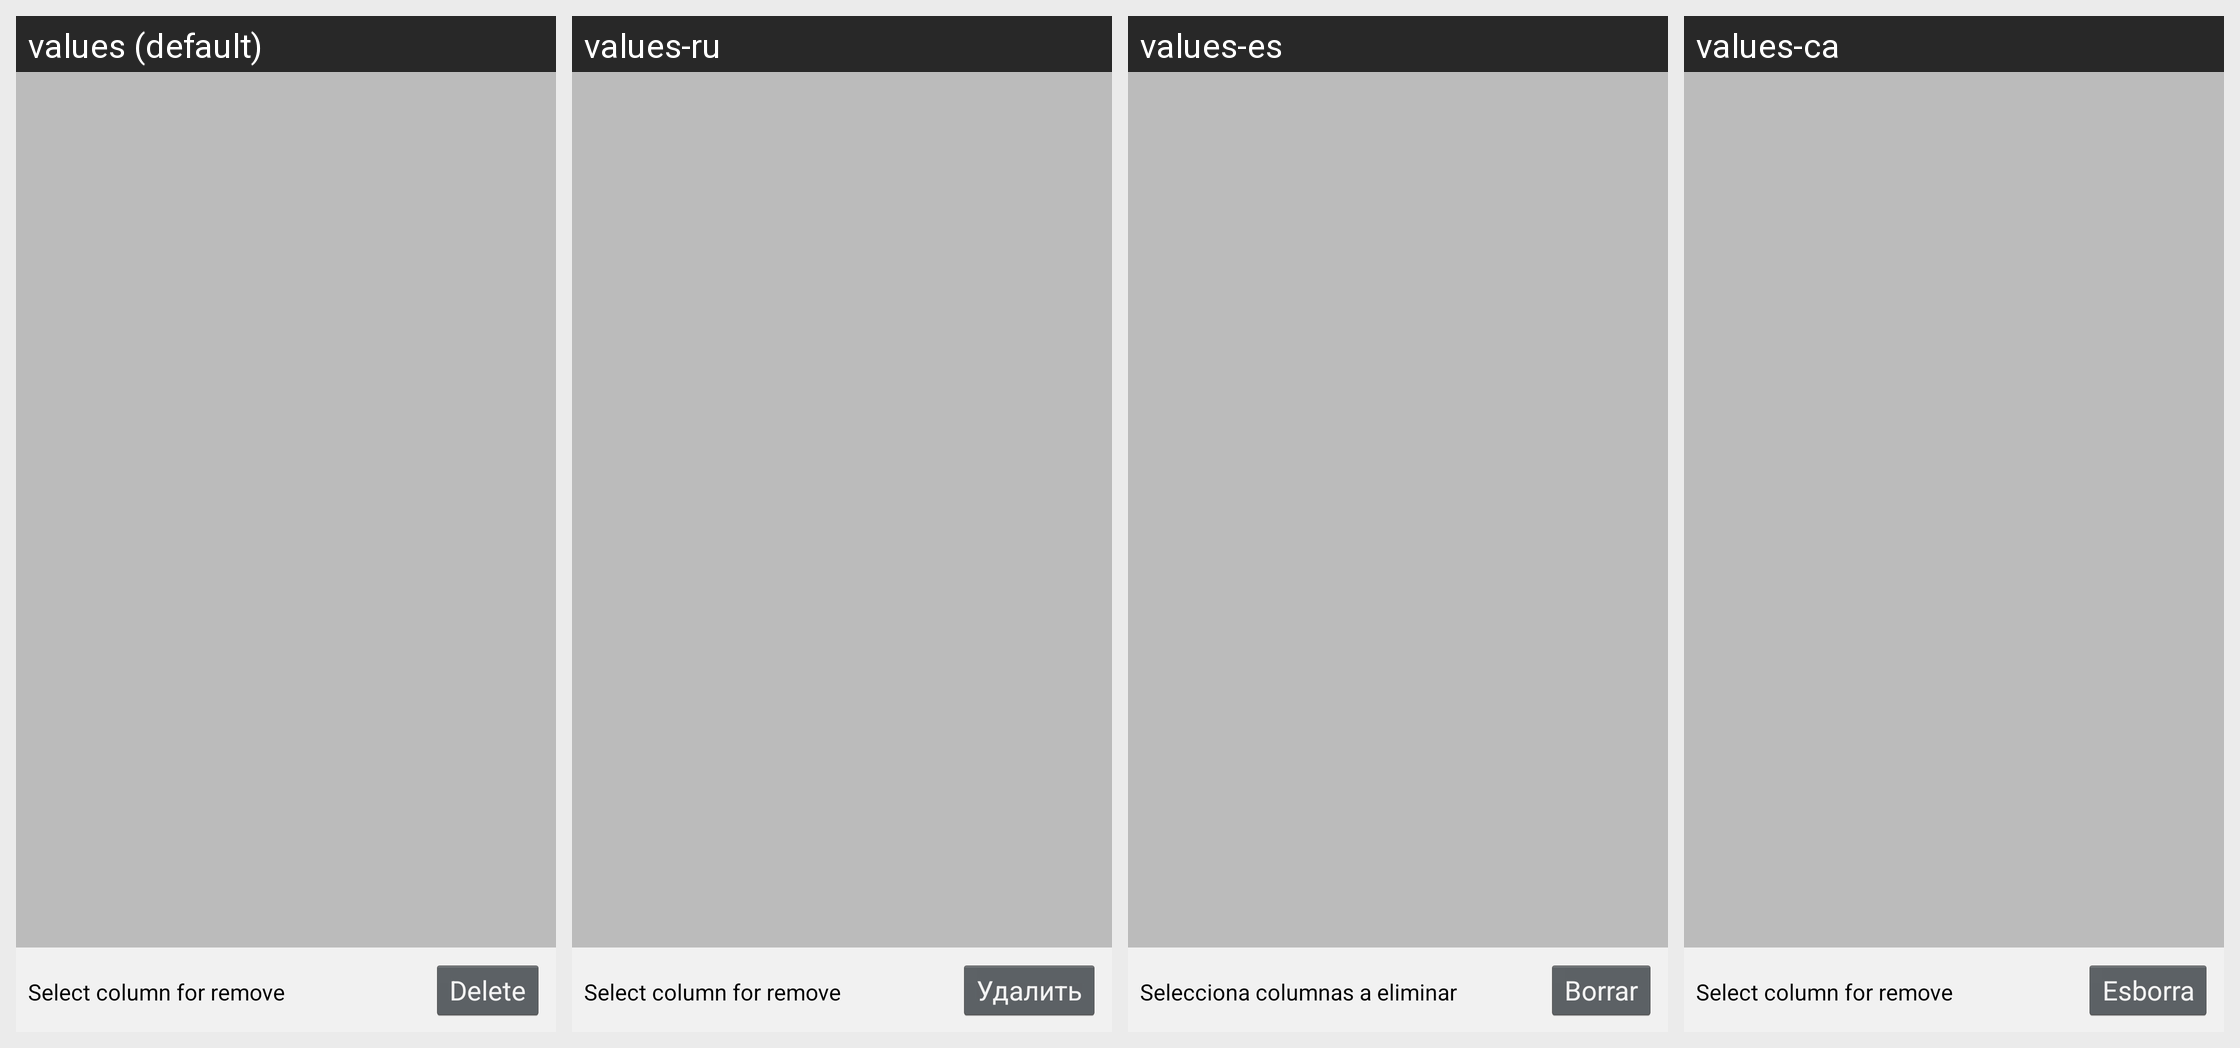

Here is an Android app screen in its default locale and in the app's own translations. Write out the translated-string differences for the strings that appear on this screen.
Android screen res/layout/remove_columns_activity.xml rendered under 4 locales, left to right: values (default), values-ru, values-es, values-ca. Device: Nexus 5 (rendered at 1080×1920; each locale shown at half size, 540×960, under a caption strip naming it); theme Theme.Twitter.
Other locales in the repository, not shown: values-de.
Strings drawn on this screen, with the default value and each locale's value (text and hints the layout hard-codes, and strings that could not be matched under every locale, appear in the picture but are not listed):

removeColumnsMessage
  values: Select column for remove
  values-ru: Select column for remove  [not translated; the default value is used]
  values-es: Selecciona columnas a eliminar
  values-ca: Select column for remove  [not translated; the default value is used]

delete
  values: Delete
  values-ru: Удалить
  values-es: Borrar
  values-ca: Esborra
